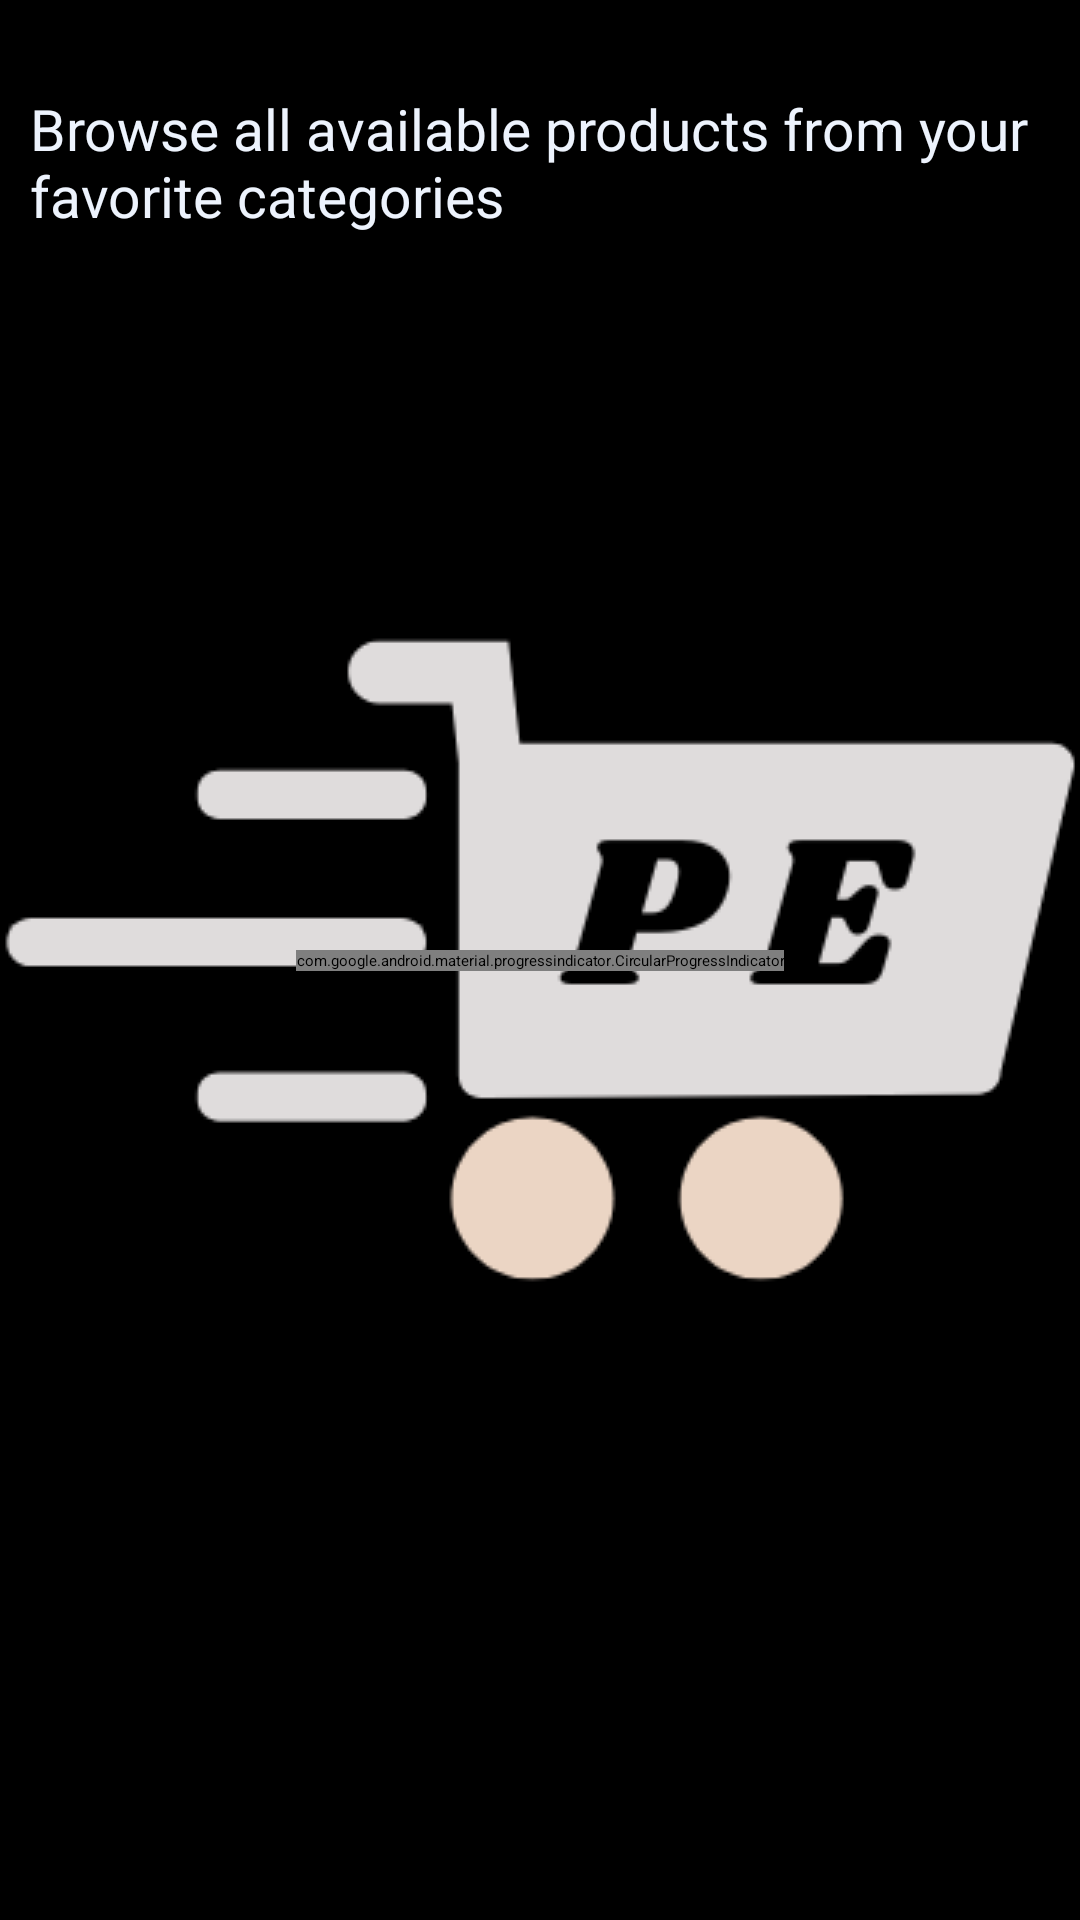

This screen was rendered from an Android layout file. Write that file and the resources it references.
<!-- AndroidManifest.xml: application theme Theme.ProductExplorer.SplashScreen -->
<!-- res/layout/list_page.xml -->
<?xml version="1.0" encoding="utf-8"?>
<androidx.constraintlayout.widget.ConstraintLayout xmlns:android="http://schemas.android.com/apk/res/android"
    android:layout_width="match_parent"
    android:layout_height="match_parent"
    xmlns:app="http://schemas.android.com/apk/res-auto"
    xmlns:tools="http://schemas.android.com/tools">

    <com.google.android.material.textview.MaterialTextView
        android:id="@+id/list_title"
        android:layout_width="match_parent"
        android:layout_height="wrap_content"
        android:layout_marginHorizontal="@dimen/standard_10"
        android:layout_marginTop="30dp"
        android:textSize="19sp"
        android:textColor="@color/light_back"
        android:text="@string/browse_text"
        app:layout_constraintTop_toTopOf="parent"/>

    <androidx.recyclerview.widget.RecyclerView
        android:id="@+id/products_list"
        android:layout_width="match_parent"
        android:layout_height="0dp"
        android:padding="@dimen/standard_10"
        app:layoutManager="GridLayoutManager"
        app:spanCount="2"
        tools:listitem="@layout/product_item"
        app:layout_constraintBottom_toBottomOf="parent"
        app:layout_constraintTop_toBottomOf="@+id/list_title"/>

    <com.google.android.material.progressindicator.CircularProgressIndicator
        android:id="@+id/loadingIndicator"
        android:layout_width="wrap_content"
        android:layout_height="wrap_content"
        android:layout_gravity="center_horizontal"
        android:indeterminate="true"
        app:layout_constraintEnd_toEndOf="parent"
        app:layout_constraintStart_toStartOf="parent"
        app:layout_constraintBottom_toBottomOf="parent"
        app:layout_constraintTop_toTopOf="parent"/>
</androidx.constraintlayout.widget.ConstraintLayout>
<!-- res/layout/product_item.xml (included above) -->
<?xml version="1.0" encoding="utf-8"?>
<com.google.android.material.card.MaterialCardView
    xmlns:android="http://schemas.android.com/apk/res/android"
    xmlns:tools="http://schemas.android.com/tools"
    xmlns:app="http://schemas.android.com/apk/res-auto"
    android:layout_width="match_parent"
    android:layout_height="wrap_content"
    app:cardUseCompatPadding="true"
    app:cardBackgroundColor="@color/white">
    <androidx.constraintlayout.widget.ConstraintLayout
        android:layout_width="match_parent"
        android:layout_height="match_parent">
        <com.google.android.material.textview.MaterialTextView
            android:id="@+id/title"
            android:layout_width="match_parent"
            android:layout_height="wrap_content"
            android:maxLines="2"
            android:padding="8dp"
            android:textColor="@color/black"
            android:text="@{product.title}"
            tools:text="Fjallraven - Foldsack No. 1 Backpack, Fits 15 Laptops"
            android:gravity="center"
            app:layout_constraintBottom_toBottomOf="parent" />

        <ImageView
            android:id="@+id/image"
            android:layout_width="match_parent"
            android:layout_height="150dp"
            android:scaleType="centerInside"
            android:adjustViewBounds="true"
            android:layout_marginTop="@dimen/standard_10"
            android:layout_marginHorizontal="@dimen/standard_10"
            tools:src="@drawable/placeholder"
            app:layout_constraintBottom_toTopOf="@+id/title"
            app:layout_constraintEnd_toEndOf="parent"
            app:layout_constraintStart_toStartOf="parent"
            app:layout_constraintTop_toTopOf="parent"
            android:contentDescription="@string/product_image" />
    </androidx.constraintlayout.widget.ConstraintLayout>
</com.google.android.material.card.MaterialCardView>
<!-- resources referenced by this layout -->
<resources>
  <color name="black">#FF000000</color>
  <color name="light_back">#EDF3FD</color>
  <color name="white">#FFFFFFFF</color>
  <dimen name="standard_10">10dp</dimen>
  <!-- drawable placeholder: jpg bitmap (drawable, 14142 bytes) -->
  <string name="browse_text">Browse all available products from your favorite categories</string>
  <string name="product_image">Product Image</string>
  <style name="Theme.ProductExplorer.SplashScreen" parent="Theme.SplashScreen">
          <item name="android:windowBackground">@drawable/launch_background</item>
          <item name="android:windowSplashScreenBackground" tools:targetApi="s">@color/black</item>
          <item name="android:windowSplashScreenAnimatedIcon" tools:targetApi="s">@mipmap/ic_launcher_round</item>
          <item name="postSplashScreenTheme">@style/Theme.ProductExplorer</item>
      </style>
  <!-- drawable launch_background (drawable) -->
  <?xml version="1.0" encoding="utf-8"?>
  <layer-list xmlns:android="http://schemas.android.com/apk/res/android">
      <item
          android:drawable="@color/black"/>
      <item>
          <bitmap
              android:gravity="center"
              android:src="@drawable/icon"/>
      </item>
  </layer-list>
  <style name="Theme.ProductExplorer" parent="Base.Theme.ProductExplorer">
          <item name="android:fontFamily">@font/lato</item>
      </style>
  <!-- drawable icon: png bitmap (drawable, 11620 bytes) -->
  <style name="Base.Theme.ProductExplorer" parent="Theme.Material3.Light.NoActionBar">
          <item name="colorPrimary">@color/black</item>
          <item name="colorPrimaryVariant">@color/white</item>
          <item name="colorOnPrimary">@color/white</item>
          <item name="android:windowBackground">@color/light_back</item>
          <item name="snackbarStyle">@style/SnackbarStyle</item>
          <item name="snackbarButtonStyle">@style/SnackbarButton</item>
          <item name="snackbarTextViewStyle">@style/SnackbarTextView</item>
          <item name="android:statusBarColor">?attr/colorPrimary</item>
      </style>
  <style name="SnackbarStyle" parent="ThemeOverlay.Material3.Snackbar">
          <item name="backgroundTint">@color/black</item>
          <item name="android:layout_margin">@dimen/standard_5</item>
          <item name="android:paddingStart">@dimen/standard_5</item>
          <item name="android:paddingEnd">@dimen/standard_5</item>
      </style>
  <style name="SnackbarButton" parent="ThemeOverlay.Material3.Button.ElevatedButton">
          <item name="backgroundTint">@color/orange_light</item>
          <item name="android:textColor">@color/black</item>
          <item name="android:textSize">16sp</item>
          <item name="android:textStyle">bold</item>
      </style>
  <style name="SnackbarTextView" parent="Widget.Material3.Snackbar.TextView">
          <item name="android:textColor">@color/white_trans</item>
          <item name="android:textSize">16sp</item>
      </style>
  <dimen name="standard_5">5dp</dimen>
  <color name="orange_light">#FFDFF6</color>
  <color name="white_trans">#CCFFFFFF</color>
</resources>
